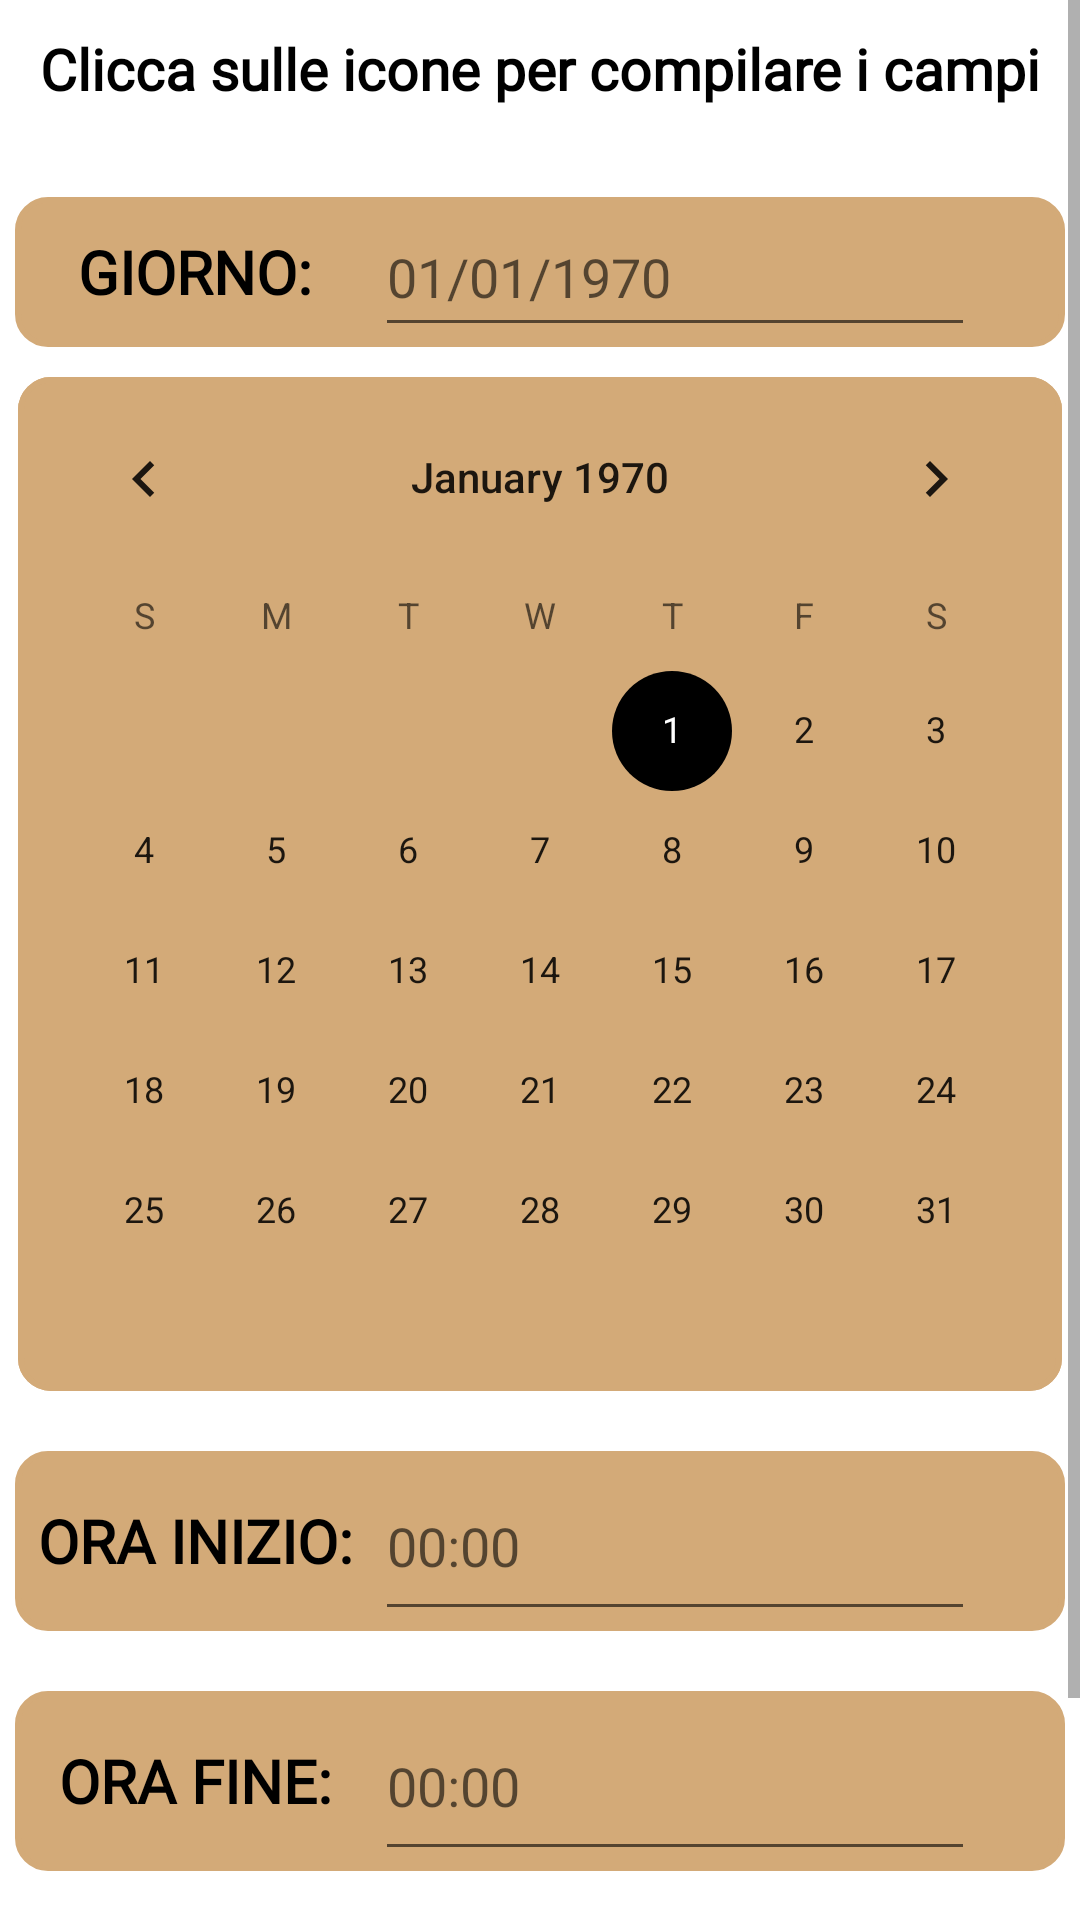

Produce the Android XML layout that renders to this screen, including the resource entries it uses.
<!-- AndroidManifest.xml: application theme Theme.Biblioteca -->
<!-- res/layout/fragment_prenota_posto.xml -->
<?xml version="1.0" encoding="utf-8"?>
<ScrollView xmlns:android="http://schemas.android.com/apk/res/android"
    android:layout_width="match_parent"
    android:layout_height="match_parent">

    <LinearLayout
        android:layout_width="match_parent"
        android:layout_height="wrap_content"
        android:orientation="vertical">

        <TextView
            style="@style/TEXTLIBRO"
            android:layout_width="match_parent"
            android:layout_height="wrap_content"
            android:layout_marginStart="5dp"
            android:layout_marginTop="10dp"
            android:layout_marginEnd="5dp"
            android:layout_marginBottom="30dp"
            android:fontFamily="@font/cagliostro"
            android:gravity="center"
            android:text="@string/clicca_sulle_icone_per_compilare_i_campi"
            android:textSize="19sp"
            android:textStyle="bold" />

        <LinearLayout
            android:layout_width="match_parent"
            android:layout_height="50dp"
            android:layout_marginLeft="5dp"
            android:layout_marginRight="5dp"
            style="@style/BACKGROUNDLIBRO"
            android:orientation="horizontal">

            <TextView
                android:id="@+id/prenotaPostoGiornoTv"
                android:layout_width="120dp"
                android:layout_height="match_parent"
                android:fontFamily="@font/cagliostro"
                style="@style/TEXTLIBRO"
                android:gravity="center"
                android:text="@string/giorno"
                android:textSize="20sp"
                android:textStyle="bold" />

            <EditText
                android:id="@+id/prenotaPostoGiornoEt"
                android:layout_width="200dp"
                android:layout_height="match_parent"
                android:ems="10"
                android:fontFamily="@font/cagliostro"
                style="@style/TEXTLIBRO"
                android:hint="@string/_01_01_1970"
                android:inputType="date" />

            <ImageButton
                android:id="@+id/ibPrenotaGiorno"
                android:layout_width="0dp"
                android:layout_height="match_parent"
                android:layout_weight="1"
                android:background="@color/trasparente"
                style="@style/ICONCALENDARIO" />
        </LinearLayout>

        <CalendarView
            android:id="@+id/cvPrenotaGiorno"
            style="@style/BACKGROUNDLIBRO"
            android:layout_width="wrap_content"
            android:layout_height="wrap_content"
            android:layout_gravity="center"
            android:layout_marginTop="10dp" />

        <LinearLayout
            style="@style/BACKGROUNDLIBRO"
            android:layout_width="match_parent"
            android:layout_height="60dp"
            android:layout_marginLeft="5dp"
            android:layout_marginTop="20dp"
            android:layout_marginRight="5dp"
            android:layout_marginBottom="20dp"
            android:orientation="horizontal">

            <TextView
                android:id="@+id/prenotaPostoOraInizioTv"
                style="@style/TEXTLIBRO"
                android:layout_width="120dp"
                android:layout_height="match_parent"
                android:fontFamily="@font/cagliostro"
                android:gravity="center"
                android:text="@string/ora_inizio"
                android:textSize="20sp"
                android:textStyle="bold" />

            <EditText
                android:id="@+id/prenotaPostoOraInizioEt"
                style="@style/TEXTLIBRO"
                android:layout_width="200dp"
                android:layout_height="match_parent"
                android:ems="10"
                android:fontFamily="@font/cagliostro"
                android:hint="@string/_00_00"
                android:inputType="time" />

            <ImageButton
                android:id="@+id/ibOraInizio"
                style="@style/ICONCCLOCK"
                android:layout_width="0dp"
                android:layout_height="match_parent"
                android:layout_weight="1"
                android:background="@color/trasparente" />

        </LinearLayout>

        <LinearLayout
            style="@style/BACKGROUNDLIBRO"
            android:layout_width="match_parent"
            android:layout_height="60dp"
            android:layout_marginLeft="5dp"
            android:layout_marginRight="5dp"
            android:orientation="horizontal">

            <TextView
                android:id="@+id/prenotaPostoOraFineTv"
                style="@style/TEXTLIBRO"
                android:layout_width="120dp"
                android:layout_height="match_parent"
                android:fontFamily="@font/cagliostro"
                android:gravity="center"
                android:text="@string/ora_fine"
                android:textSize="20sp"
                android:textStyle="bold" />

            <EditText
                android:id="@+id/prenotaPostoOraFineEt"
                style="@style/TEXTLIBRO"
                android:layout_width="200dp"
                android:layout_height="match_parent"
                android:ems="10"
                android:fontFamily="@font/cagliostro"
                android:hint="@string/_00_00_1"
                android:inputType="time" />

            <ImageButton
                android:id="@+id/ibOraFine"
                style="@style/ICONCCLOCK"
                android:layout_width="0dp"
                android:layout_height="match_parent"
                android:layout_weight="1"
                android:background="@color/trasparente" />
        </LinearLayout>

        <Button
            android:id="@+id/prenotaPostoBtn"
            style="@style/BOTTONE"
            android:layout_width="144dp"
            android:layout_height="60dp"
            android:layout_gravity="center"
            android:layout_marginTop="40dp"
            android:fontFamily="@font/cagliostro"
            android:text="@string/prenotaPosto"
            android:textSize="20sp" />

    </LinearLayout>

</ScrollView>
<!-- resources referenced by this layout -->
<resources>
  <color name="trasparente">#00000000</color>
  <string name="_00_00">00:00</string>
  <string name="_00_00_1">00:00</string>
  <string name="_01_01_1970">01/01/1970</string>
  <string name="clicca_sulle_icone_per_compilare_i_campi">Clicca sulle icone per compilare i campi</string>
  <string name="giorno">GIORNO:</string>
  <string name="ora_fine">ORA FINE:</string>
  <string name="ora_inizio">ORA INIZIO:</string>
  <string name="prenotaPosto">PRENOTA</string>
  <style name="BACKGROUNDLIBRO">
          <item name="android:background">@drawable/background_libro</item>
      </style>
  <style name="BOTTONE">
          <item name="backgroundTint">@color/azzurro</item>
          <item name="android:textColor">@color/black</item>
      </style>
  <style name="ICONCALENDARIO">
          <item name="android:src">@drawable/baseline_calendar_month_24</item>
      </style>
  <style name="ICONCCLOCK">
          <item name="android:src">@drawable/ic_clock</item>
      </style>
  <style name="TEXTLIBRO">
          <item name="android:textColor">@color/black</item>
      </style>
  <style name="Theme.Biblioteca" parent="Theme.MaterialComponents.DayNight.NoActionBar">
          
          <item name="colorPrimary">@color/black</item>
          <item name="colorPrimaryVariant">@color/black</item>
          <item name="colorOnPrimary">@color/white</item>
          
          <item name="colorSecondary">@color/teal_200</item>
          <item name="colorSecondaryVariant">@color/teal_700</item>
          <item name="colorOnSecondary">@color/black</item>
          
          <item name="android:statusBarColor">@color/white</item>
          
  
          <item name="android:windowFullscreen">true</item>
  
      </style>
  <!-- drawable background_libro (drawable) -->
  <shape xmlns:android="http://schemas.android.com/apk/res/android">
  
      <solid
          android:color="#D3AA78" />
      <corners
          android:bottomLeftRadius="10dp"
          android:bottomRightRadius="10dp"
          android:topLeftRadius="10dp"
          android:topRightRadius="10dp"/>
  
      <stroke
          android:color="@color/marrone"
          android:width="2dp"/>
  
  
  
  </shape>
  <color name="azzurro">#B1C8D3</color>
  <color name="black">#FF000000</color>
  <color name="white">#FFFFFFFF</color>
  <color name="teal_200">@color/black</color>
  <color name="teal_700">@color/black</color>
  <color name="marrone">#D3AA78</color>
</resources>
